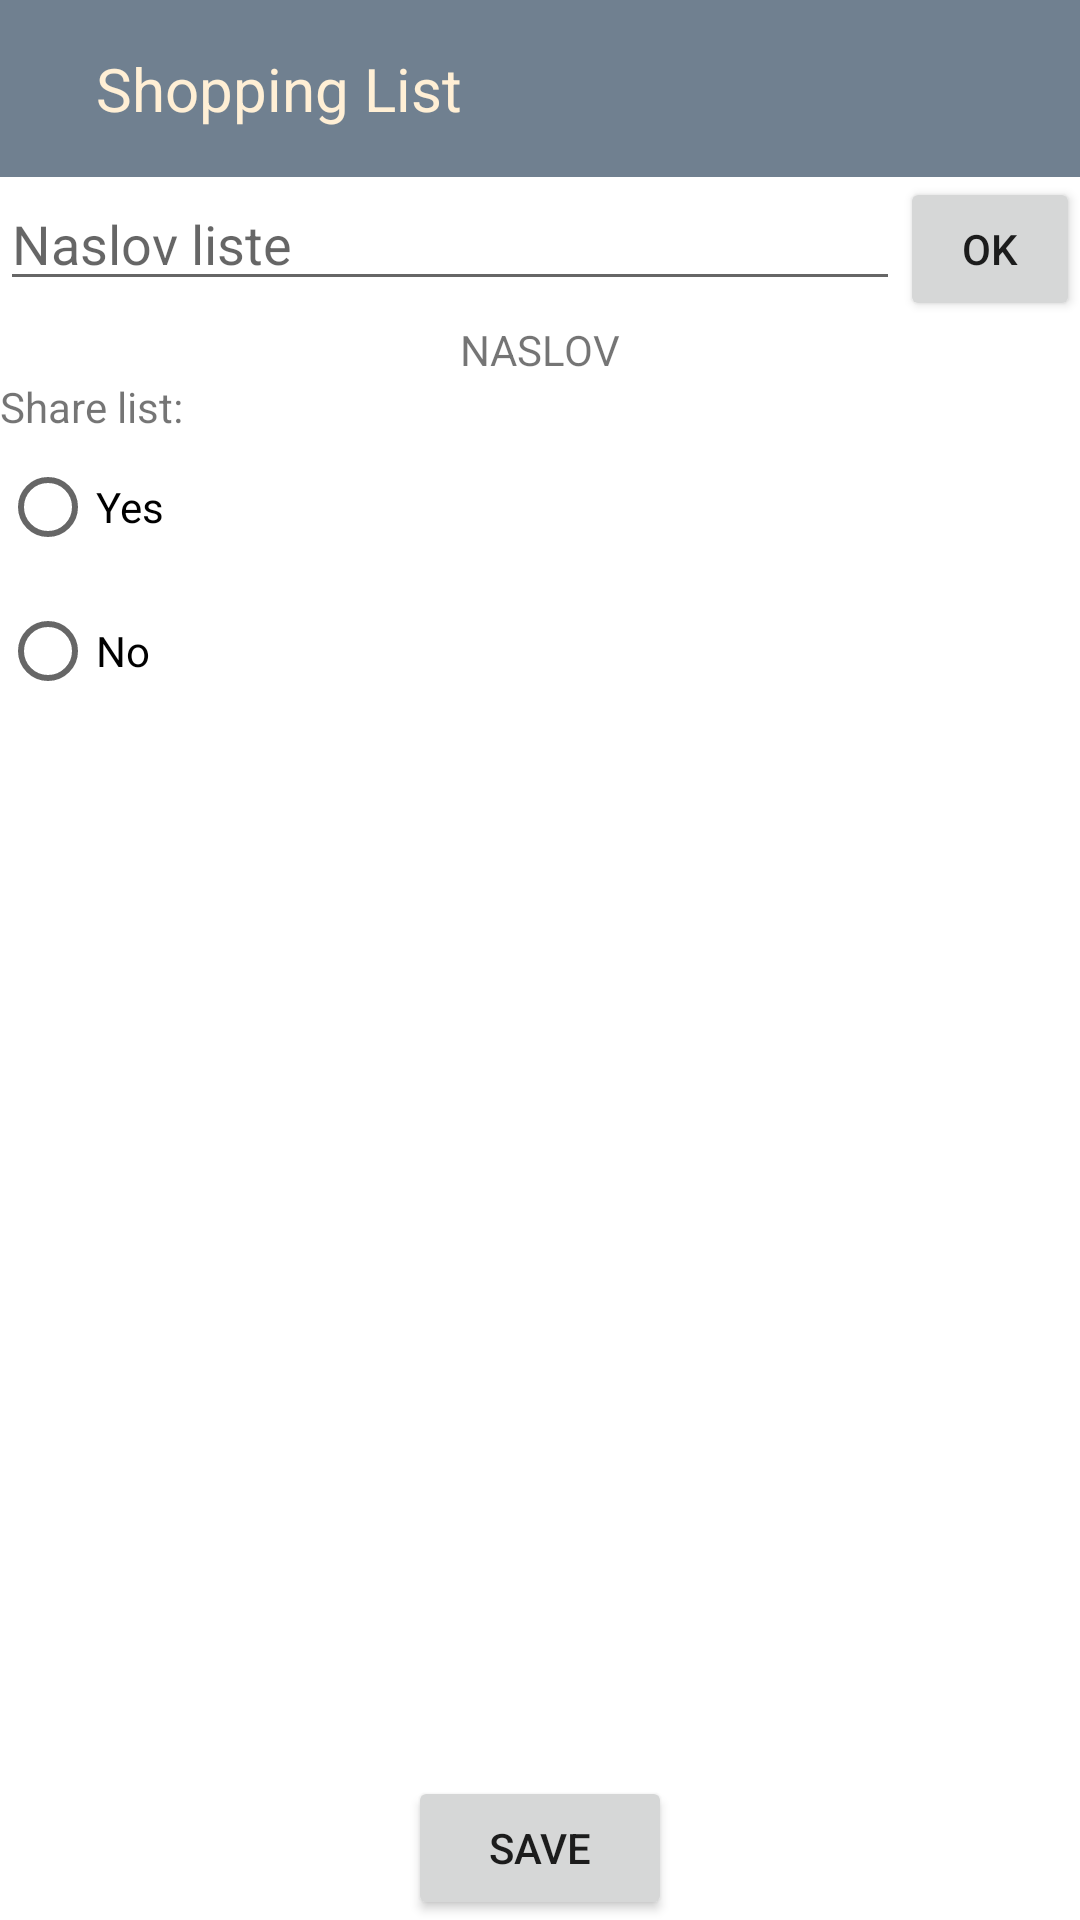

This screen was rendered from an Android layout file. Write that file and the resources it references.
<!-- AndroidManifest.xml: application theme Theme.ShoppingList -->
<!-- res/layout/activity_new_list.xml -->
<?xml version="1.0" encoding="utf-8"?>
<LinearLayout xmlns:android="http://schemas.android.com/apk/res/android"
    xmlns:app="http://schemas.android.com/apk/res-auto"
    xmlns:tools="http://schemas.android.com/tools"
    android:layout_width="match_parent"
    android:layout_height="match_parent"
    tools:context=".NewListActivity"
    android:orientation="vertical"
    android:backgroundTint="@color/papaya_whip">

    <include layout="@layout/toolbar"/>

    <LinearLayout
        android:layout_width="match_parent"
        android:layout_height="wrap_content"
        android:orientation="horizontal"
        android:weightSum="6">

        <EditText
            android:layout_width="0dp"
            android:layout_height="wrap_content"
            android:layout_weight="5"
            android:hint="@string/naslov_liste"
            android:id="@+id/new_list_act_title_et"/>

        <Button
            android:layout_width="0dp"
            android:layout_height="wrap_content"
            android:layout_weight="1"
            android:text="@android:string/yes"
            android:id="@+id/new_list_act_title_btn"/>

    </LinearLayout>

    <TextView
        android:layout_width="wrap_content"
        android:layout_height="wrap_content"
        android:text="@string/naslov"
        android:layout_gravity="center"
        android:id="@+id/new_list_act_title_tv"/>

    <RadioGroup
        android:layout_width="match_parent"
        android:layout_height="0dp"
        android:orientation="vertical"
        android:layout_weight="1">

        <TextView
            android:layout_width="wrap_content"
            android:layout_height="wrap_content"
            android:text="@string/share_list"/>

        <RadioButton
            android:layout_width="wrap_content"
            android:layout_height="wrap_content"
            android:text="@string/yesText"
            android:id="@+id/new_list_act_yes_radio_btn"/>

        <RadioButton
            android:layout_width="wrap_content"
            android:layout_height="wrap_content"
            android:text="@string/noText"
            android:id="@+id/new_list_act_no_radio_btn"/>

    </RadioGroup>

    <Button
        android:layout_width="wrap_content"
        android:layout_height="wrap_content"
        android:text="@string/save"
        android:layout_gravity="center"
        android:id="@+id/new_list_act_save_btn"/>

</LinearLayout>
<!-- res/layout/toolbar.xml (included above) -->
<?xml version="1.0" encoding="utf-8"?>
<RelativeLayout xmlns:android="http://schemas.android.com/apk/res/android"
    android:layout_width="match_parent"
    android:layout_height="wrap_content"
    android:background="@color/slate_gray">
    
    <RelativeLayout
        android:layout_width="match_parent"
        android:layout_height="wrap_content"
        android:padding="16dp">

        <TextView
            android:layout_width="wrap_content"
            android:layout_height="wrap_content"
            android:text="@string/app_name"
            android:layout_marginStart="16dp"
            android:textColor="@color/papaya_whip"
            android:textSize="20sp"
            android:layout_centerVertical="true"/>

        <ImageView
            android:layout_width="wrap_content"
            android:layout_height="wrap_content"
            android:src="@drawable/baseline_home_24"
            android:layout_marginEnd="16dp"
            android:layout_alignParentEnd="true"
            android:id="@+id/toolbar_home"
            android:layout_centerVertical="true"/>
        
    </RelativeLayout>

</RelativeLayout>
<!-- resources referenced by this layout -->
<resources>
  <color name="papaya_whip">#FFEFD5</color>
  <color name="slate_gray">#708090</color>
  <string name="app_name">Shopping List</string>
  <string name="naslov">NASLOV</string>
  <string name="naslov_liste">Naslov liste</string>
  <string name="noText">No</string>
  <string name="save">Save</string>
  <string name="share_list">Share list:</string>
  <string name="yesText">Yes</string>
  <style name="Theme.ShoppingList" parent="Theme.MaterialComponents.DayNight.NoActionBar">
          <item name="windowActionBar">false</item>
          
          <item name="colorPrimary">@color/dark_slate_gray</item>
          <item name="colorPrimaryVariant">@color/slate_gray</item>
          <item name="colorOnPrimary">@color/papaya_whip</item>
          
          <item name="colorSecondary">@color/deep_sky_blue</item>
          <item name="colorSecondaryVariant">@color/light_sky_blue</item>
          <item name="colorOnSecondary">@color/papaya_whip</item>
          
          <item name="android:statusBarColor">?attr/colorPrimaryVariant</item>
          
      </style>
  <color name="dark_slate_gray">#2f3f4f</color>
  <color name="deep_sky_blue">#00BFFF</color>
  <color name="light_sky_blue">#87CEFA</color>
</resources>
